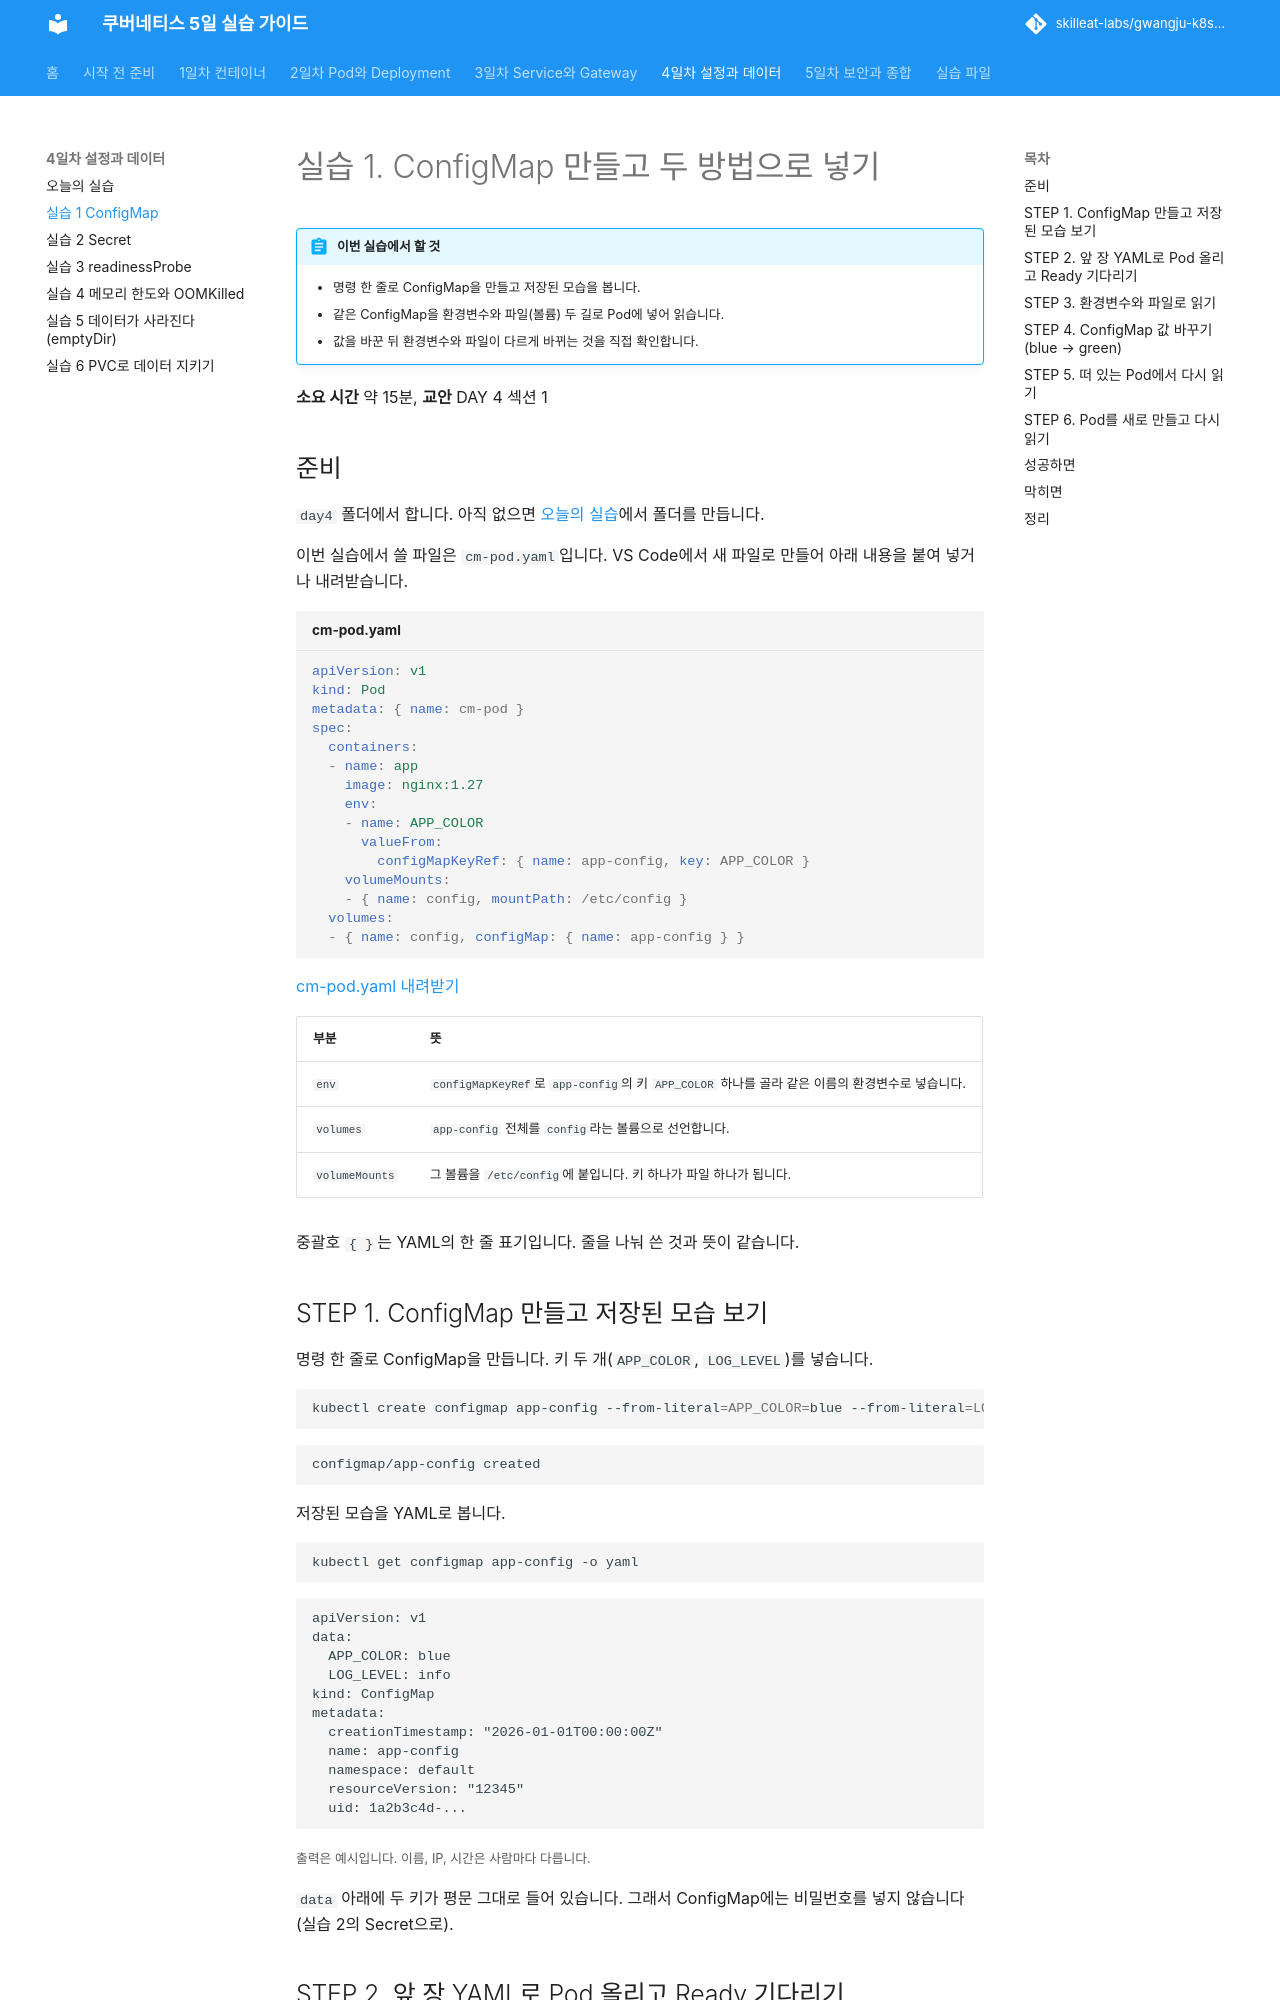

repository: skilleat-labs/gwangju-k8s-5days · page: day4/lab-1/index.html · generator: mkdocs

# 실습 1. ConfigMap 만들고 두 방법으로 넣기

!!! abstract "이번 실습에서 할 것"
    - 명령 한 줄로 ConfigMap을 만들고 저장된 모습을 봅니다.
    - 같은 ConfigMap을 환경변수와 파일(볼륨) 두 길로 Pod에 넣어 읽습니다.
    - 값을 바꾼 뒤 환경변수와 파일이 다르게 바뀌는 것을 직접 확인합니다.

**소요 시간** 약 15분, **교안** DAY 4 섹션 1

## 준비

`day4` 폴더에서 합니다. 아직 없으면 [오늘의 실습](index.md)에서 폴더를 만듭니다.

이번 실습에서 쓸 파일은 `cm-pod.yaml`입니다. VS Code에서 새 파일로 만들어 아래 내용을 붙여 넣거나 내려받습니다.

```yaml title="cm-pod.yaml"
--8<-- "files/day4/cm-pod.yaml"
```
[cm-pod.yaml 내려받기](../files/day4/cm-pod.yaml){ download }

| 부분 | 뜻 |
|---|---|
| `env` | `configMapKeyRef`로 `app-config`의 키 `APP_COLOR` 하나를 골라 같은 이름의 환경변수로 넣습니다. |
| `volumes` | `app-config` 전체를 `config`라는 볼륨으로 선언합니다. |
| `volumeMounts` | 그 볼륨을 `/etc/config`에 붙입니다. 키 하나가 파일 하나가 됩니다. |

중괄호 `{ }`는 YAML의 한 줄 표기입니다. 줄을 나눠 쓴 것과 뜻이 같습니다.

## STEP 1. ConfigMap 만들고 저장된 모습 보기

명령 한 줄로 ConfigMap을 만듭니다. 키 두 개(`APP_COLOR`, `LOG_LEVEL`)를 넣습니다.

```bash
kubectl create configmap app-config --from-literal=APP_COLOR=blue --from-literal=LOG_LEVEL=info
```

```text
configmap/app-config created
```

저장된 모습을 YAML로 봅니다.

```bash
kubectl get configmap app-config -o yaml
```

```text
apiVersion: v1
data:
  APP_COLOR: blue
  LOG_LEVEL: info
kind: ConfigMap
metadata:
  creationTimestamp: "2026-01-01T00:00:00Z"
  name: app-config
  namespace: default
  resourceVersion: "12345"
  uid: 1a2b3c4d-...
```
<small>출력은 예시입니다. 이름, IP, 시간은 사람마다 다릅니다.</small>

`data` 아래에 두 키가 평문 그대로 들어 있습니다. 그래서 ConfigMap에는 비밀번호를 넣지 않습니다 (실습 2의 Secret으로).
